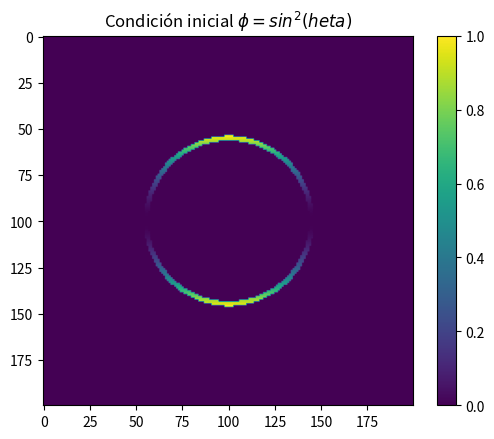
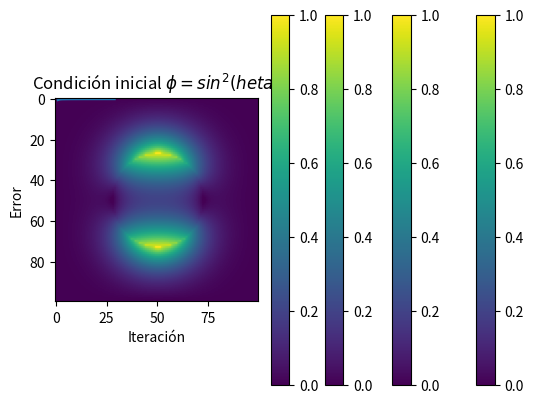
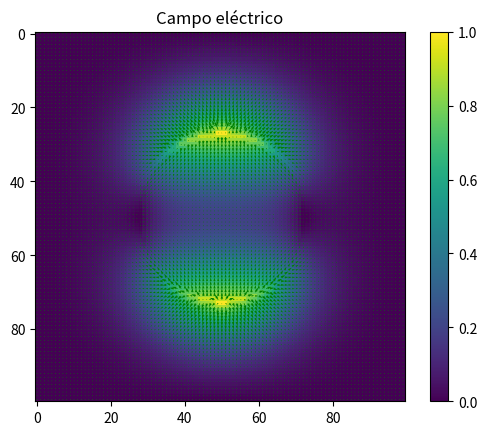
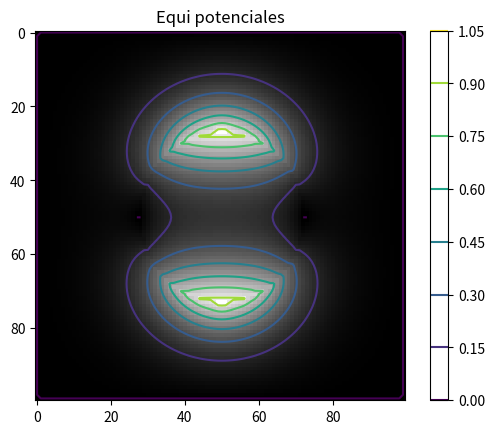

Write the Python code that produced these figures, in order.
# Potential calculation, relaxation method
# [redacted]


import numpy as np
import matplotlib.pyplot as plt 
import matplotlib.animation as animation


# Define the relaxation method

def f(x1,x2,x3,x4):
    f = 0.25*(x1+x2+x3+x4)
    return f

# Define charge distribution
def function(i,j,n):
    # Define circle
    r = 0.05
    d = 0.003
    if (((i/n)-0.5)**2 + ((j/n)-0.5)**2) > (r-d) and (((i/n)-0.5)**2 + ((j/n)-0.5)**2) < (r+d):
        return True
    else:
        False

# Define potential function
def phi(i,j,n):
    phi = ((i/n-0.5)/0.23)**2
    return phi


# Resolution
n = 200

# Create a matrix to store the computed values
M = np.zeros((n,n))
R = np.zeros((n,n))

# Declare the initial conditions

# Remember that the matrx elemts are inverted in the display
for i in range(0,n):
    for j in range(0,n):
        if function(i,j,n)==True:
            # Potential ƒ(x,y) = sin(ø)**2
            M[i,j] = phi(i,j,n)

plt.imshow(M)
plt.colorbar()
plt.title('Condición inicial $\phi = sin^2(\theta)$')
plt.show()



# Animation elements


ims = [] # To store frames
fig, ax = plt.subplots() #Matplotlib 

im = ax.imshow(M, cmap='viridis')
ax.set_title('Evolución numérica, método relajación')
colorbar = fig.colorbar(im, ax=ax)

# Error display
error_template = 'Max error = %.4f'
err = 1
E=[[],[]]

# Loop untill error
frame=0
while err>0.01:
    
    # Reset error and storage matrix
    err = 0
    R = np.zeros((n,n))

    # Relaxation calculation
    for i in range(0,n-1):
        for j in range(0,n-1):
            if (i>0 and i < n and j>0 and j<n):
                R[i,j] = f(M[i+1,j],M[i-1,j],M[i,j+1],M[i,j-1])

    # Keeping initial conditions
    for i in range(0,n):
        for j in range(0,n):
            if function(i,j,n)==True:
                R[i,j] = phi(i,j,n)
    
    # Max error calc
    for i in range(0,n-1):
        for j in range(0,n-1):
            if abs(R[i,j]-M[i,j]) > err:
                    err = abs(M[i,j]-R[i,j])
    # Loop set
    M = R

    # Frame creation
    im = ax.imshow(M, animated=True)
    text= ax.annotate(error_template % (err),(2,5),color='white')

    if frame == 0:
        ax.imshow(M)  # show an initial one first
    
    ims.append([im,text])
    frame=frame+1

    E[0].append(frame)
    E[1].append(err)
    # To see progress
    print(err)


# Display animation
ani = animation.ArtistAnimation(fig, ims, interval=50, blit=True,
                                repeat_delay=1000)
plt.show()

# Display iteration - error convergence

plt.plot(E[0],E[1])
plt.title('Convergencia iteración - error')
plt.ylabel('Error')
plt.xlabel('Iteración')
plt.show()

# Display final potential result
plt.imshow(M)
plt.colorbar()
plt.title('Potencial resultante $\phi = sin^2(\theta)$')
plt.show()


# Calculate the Electric field


m = 100

T = np.zeros((m,m))
U = np.zeros((m,m))

# Declare the initial conditions

# Remember that the matrx elemts are inverted in the display
for i in range(0,m):
    for j in range(0,m):
        if function(i,j,m)==True:
            # Potential ƒ(x,y) = sin(ø)**2
            T[i,j] = phi(i,j,m)

plt.imshow(T)
plt.colorbar()
plt.title('Condición inicial $\phi = sin^2(\theta)$')
plt.show()

# Error display

err = 1


# Loop untill error
frame=0
while err>0.001:
    
    # Reset error and storage matrix
    err = 0
    U = np.zeros((m,m))

    # Relaxation calculation
    for i in range(0,m-1):
        for j in range(0,m-1):
            if (i>0 and i < m and j>0 and j<m):
                U[i,j] = f(T[i+1,j],T[i-1,j],T[i,j+1],T[i,j-1])

    # Keeping initial conditions
    for i in range(0,m):
        for j in range(0,m):
            if function(i,j,m)==True:
                U[i,j] = phi(i,j,m)
    
    # Max error calc
    for i in range(0,m-1):
        for j in range(0,m-1):
            if abs(U[i,j]-T[i,j]) > err:
                    err = abs(U[i,j]-T[i,j])
    # Loop set
    T = U

plt.imshow(T)
plt.colorbar()
plt.title('Condición inicial $\phi = sin^2(\theta)$')
plt.show()

#Display electric field

gx,gy = np.gradient(T,edge_order=2)

x = np.arange(0,n,1)
y = np.arange(0,n,1)

gy = np.flipud(gy)

plt.figure()
plt.imshow(T)
plt.colorbar()
plt.quiver(-1*gy,gx,scale=5,color='green')

plt.title('Campo eléctrico')

plt.show()


# Display equipotentials

plt.figure()
plt.imshow(T,cmap='gray')
plt.contour(T)
plt.colorbar(cmap='magma')
plt.title('Equi potenciales')
plt.show()